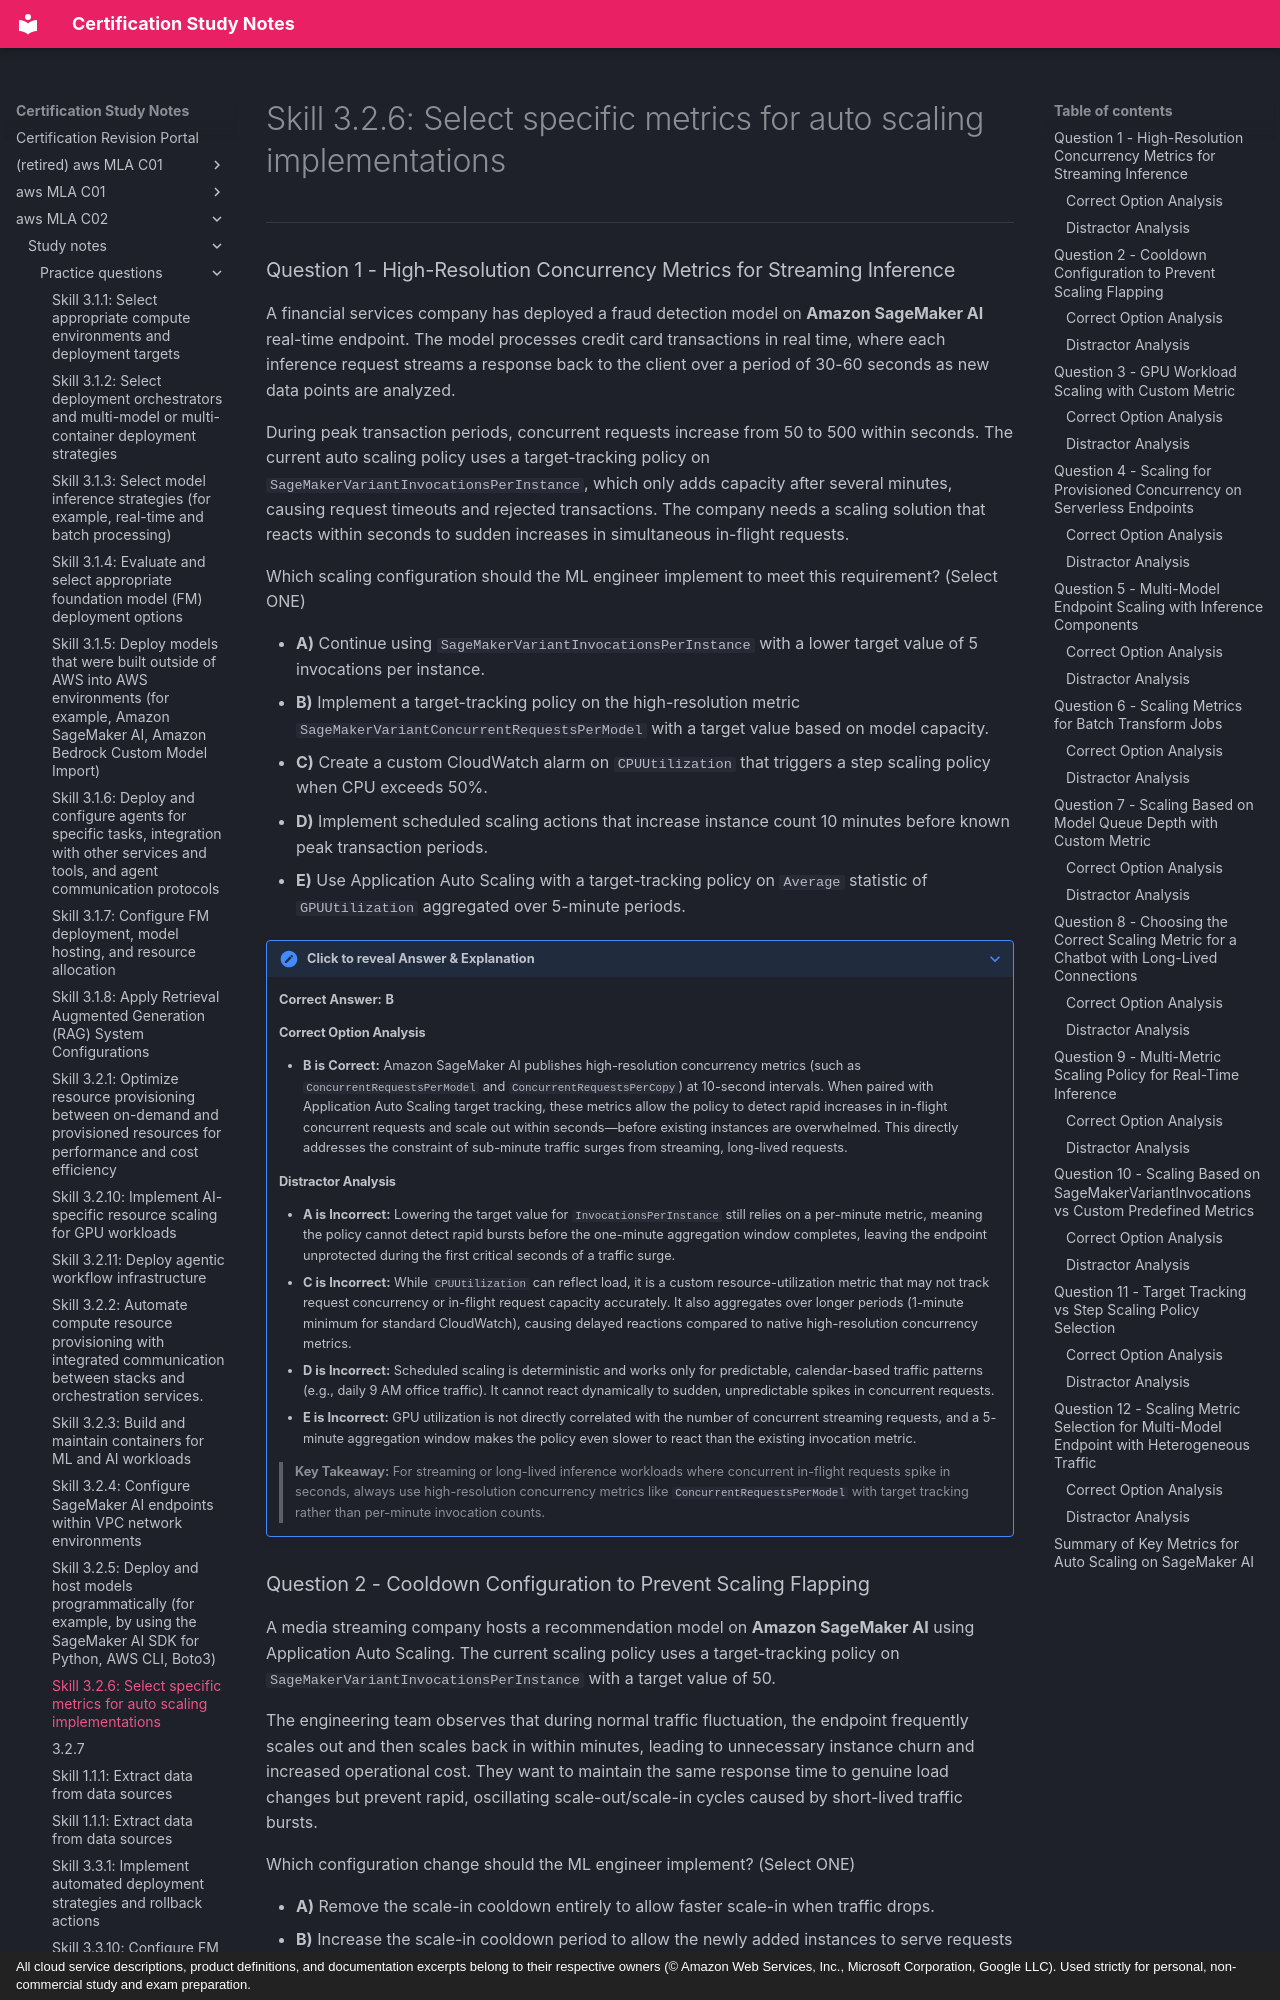

repository: monitus2022/cert_study_notes · page: aws_MLA_C02/study_notes/practice_questions/3.2.6/index.html · generator: mkdocs · copyright: All cloud service descriptions, product definitions, and documentation excerpts belong to their respective owners (© Amazon Web Services, Inc., Microsoft Corporation, Google LLC). Used strictly for personal, non-commercial study and exam preparation.

# Skill 3.2.6: Select specific metrics for auto scaling implementations

---

### Question 1 - High-Resolution Concurrency Metrics for Streaming Inference

A financial services company has deployed a fraud detection model on **Amazon SageMaker AI** real-time endpoint. The model processes credit card transactions in real time, where each inference request streams a response back to the client over a period of 30-60 seconds as new data points are analyzed. 

During peak transaction periods, concurrent requests increase from 50 to 500 within seconds. The current auto scaling policy uses a target-tracking policy on `SageMakerVariantInvocationsPerInstance`, which only adds capacity after several minutes, causing request timeouts and rejected transactions. The company needs a scaling solution that reacts within seconds to sudden increases in simultaneous in-flight requests.

Which scaling configuration should the ML engineer implement to meet this requirement? (Select ONE)

* **A)** Continue using `SageMakerVariantInvocationsPerInstance` with a lower target value of 5 invocations per instance.
* **B)** Implement a target-tracking policy on the high-resolution metric `SageMakerVariantConcurrentRequestsPerModel` with a target value based on model capacity.
* **C)** Create a custom CloudWatch alarm on `CPUUtilization` that triggers a step scaling policy when CPU exceeds 50%.
* **D)** Implement scheduled scaling actions that increase instance count 10 minutes before known peak transaction periods.
* **E)** Use Application Auto Scaling with a target-tracking policy on `Average` statistic of `GPUUtilization` aggregated over 5-minute periods.

??? note "Click to reveal Answer & Explanation"
    **Correct Answer:** **B**

    #### Correct Option Analysis
    * **B is Correct:** Amazon SageMaker AI publishes high-resolution concurrency metrics (such as `ConcurrentRequestsPerModel` and `ConcurrentRequestsPerCopy`) at 10-second intervals. When paired with Application Auto Scaling target tracking, these metrics allow the policy to detect rapid increases in in-flight concurrent requests and scale out within seconds—before existing instances are overwhelmed. This directly addresses the constraint of sub-minute traffic surges from streaming, long-lived requests.

    #### Distractor Analysis
    * **A is Incorrect:** Lowering the target value for `InvocationsPerInstance` still relies on a per-minute metric, meaning the policy cannot detect rapid bursts before the one-minute aggregation window completes, leaving the endpoint unprotected during the first critical seconds of a traffic surge.
    * **C is Incorrect:** While `CPUUtilization` can reflect load, it is a custom resource-utilization metric that may not track request concurrency or in-flight request capacity accurately. It also aggregates over longer periods (1-minute minimum for standard CloudWatch), causing delayed reactions compared to native high-resolution concurrency metrics.
    * **D is Incorrect:** Scheduled scaling is deterministic and works only for predictable, calendar-based traffic patterns (e.g., daily 9 AM office traffic). It cannot react dynamically to sudden, unpredictable spikes in concurrent requests.
    * **E is Incorrect:** GPU utilization is not directly correlated with the number of concurrent streaming requests, and a 5-minute aggregation window makes the policy even slower to react than the existing invocation metric.

    > **Key Takeaway:** For streaming or long-lived inference workloads where concurrent in-flight requests spike in seconds, always use high-resolution concurrency metrics like `ConcurrentRequestsPerModel` with target tracking rather than per-minute invocation counts.
